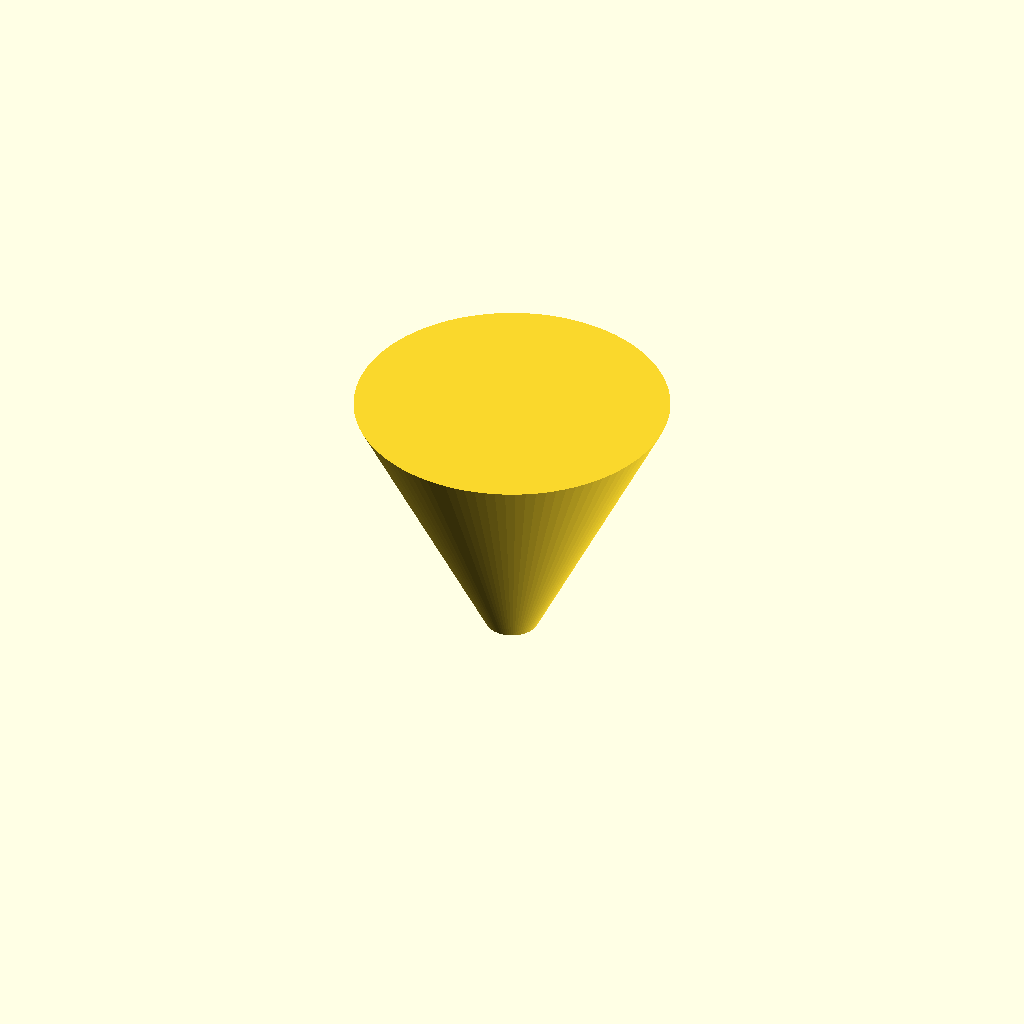
Cell 1: rendered with the file's own defaults.
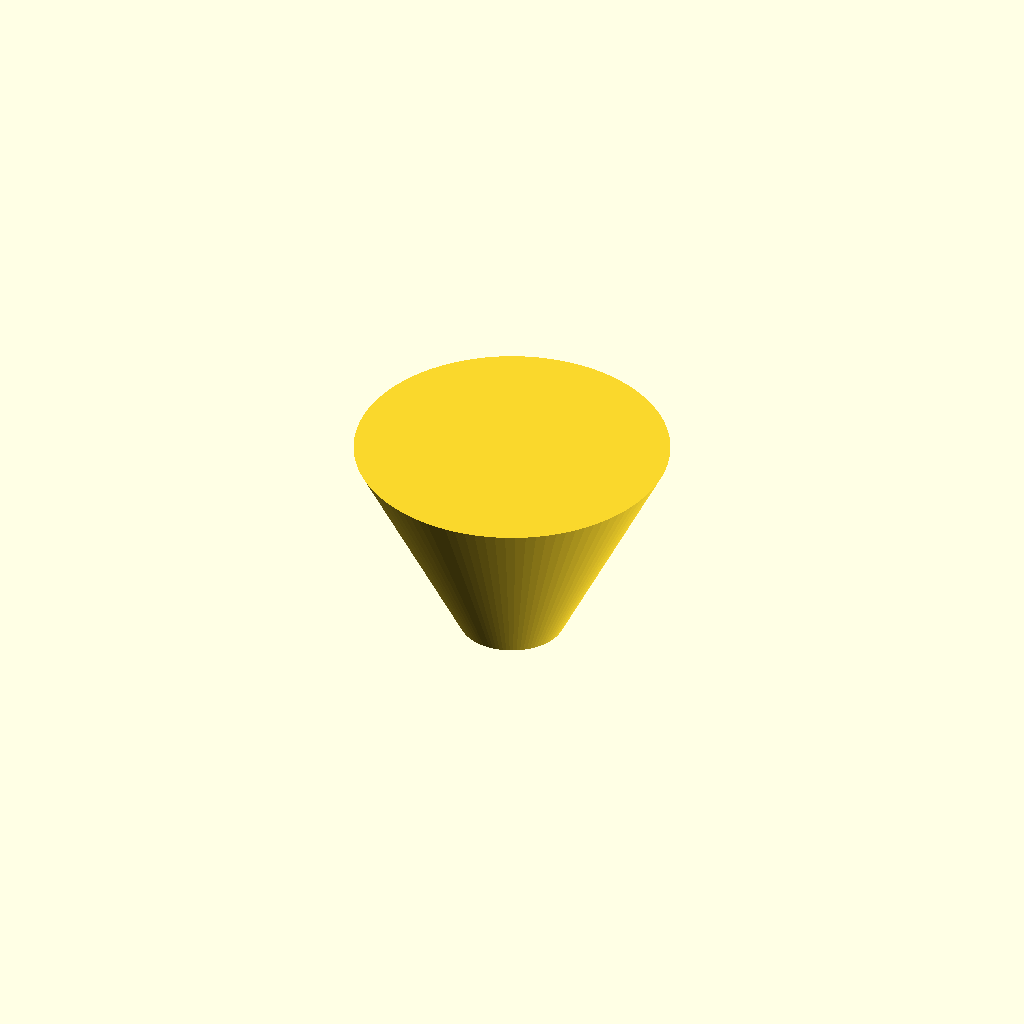
Cell 2: the same model with cone_top_d = 20.
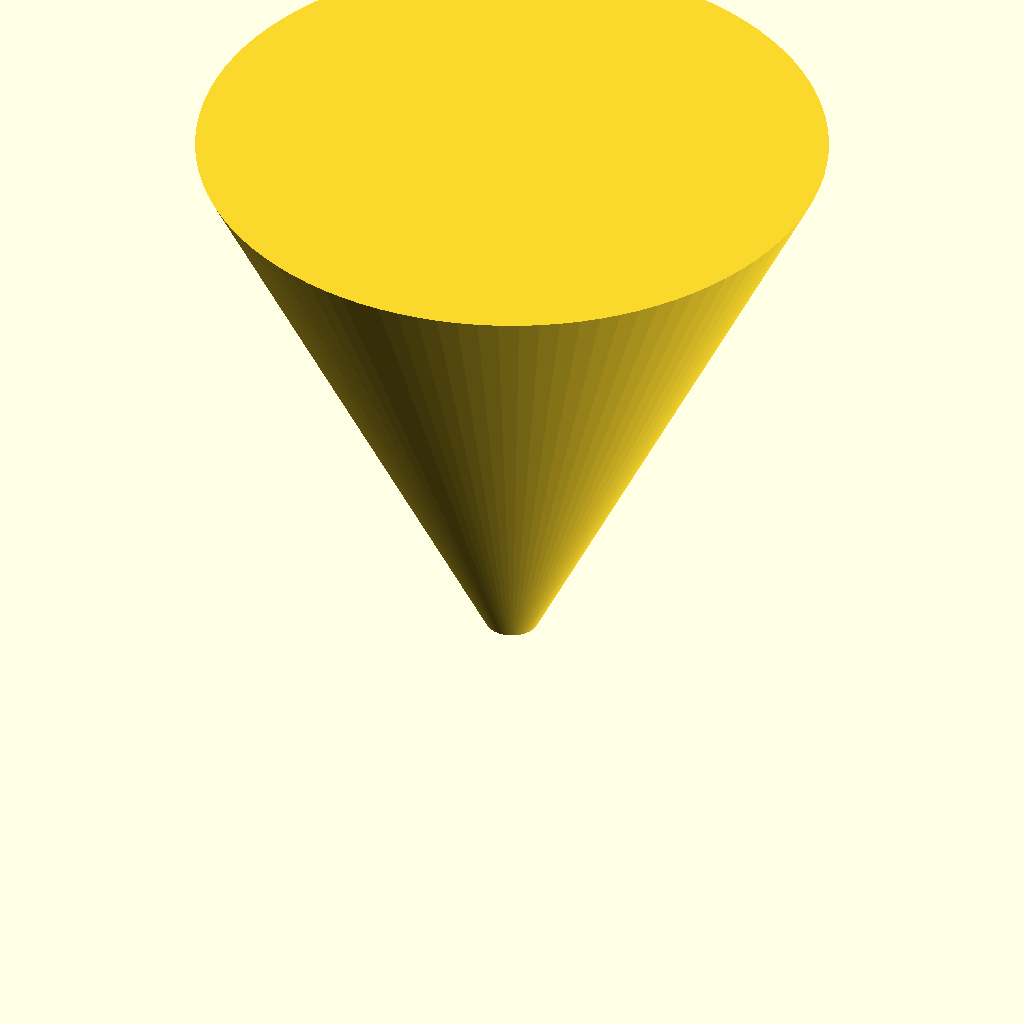
Cell 3: cone_rim_d = 120 (everything else at default).
One fixed orthographic camera (rotation 55°, 0°, 25°; colour scheme Cornfield) for every cell.
Source of the model, bench/results/gpu-v9s1-g3/code/scadcoder-v9s1/lab_funnel_60mm_s0_a0.scad:
// Small lab funnel - printed upright, open at top and bottom
// Units: mm

// ---- Parameters ----
spout_od      = 10;    // spout outer diameter
spout_id      = spout_od - 2 * 1.6;  // spout bore (6.8)
spout_h       = 20;    // spout height (z = 0 to 20)
cone_top_d    = 10;    // cone diameter where it meets the spout (z = 20)
cone_rim_d    = 60;    // cone rim diameter (z = 50)
cone_h        = cone_rim_d - cone_top_d;  // cone height (30)
wall          = 1.6;   // wall thickness everywhere
eps           = 0.5;   // cutter overshoot past faces

$fn = 96;

// ---- Model ----
difference() {
    union() {
        // Spout (tube)
        cylinder(d = spout_od, h = spout_h);
        // Cone - note: cylinder(d1,d2,h) has d1 at the lower end (z = 20)
        cylinder(d1 = cone_top_d, d2 = cone_rim_d, h = cone_h);
    }
    // Bore through the spout
    translate([0, 0, -eps])
        cylinder(d = spout_id, h = spout_h + 2 * eps);
    // Cone is open at both ends (no inner wall modelled)
}
Customizer parameters (derived from the source; name, type, default, range or options):
spout_od: number, default 10
spout_h: number, default 20
cone_top_d: number, default 10
cone_rim_d: number, default 60
wall: number, default 1.6
eps: number, default 0.5
